Photos from the image-classification dataset "cardiac" in the GitHub repository praveenhongal08/datasetscardiac. Its 8 classes are: angiography abnormal, angiography normal, CT scan abnormal, CT scan normal, ECG abnormal, ECG normal, MRI abnormal, MRI normal.

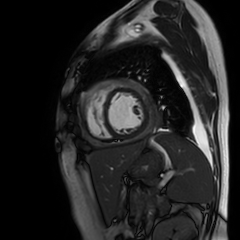
Label: MRI normal

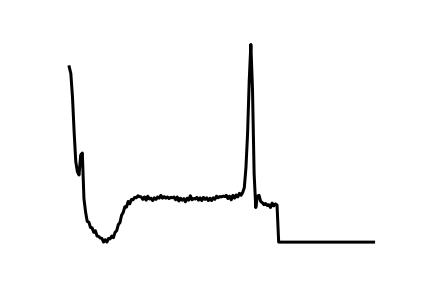
Label: ECG abnormal

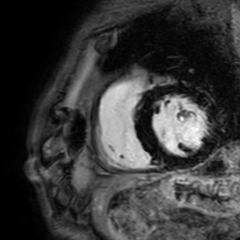
Label: MRI abnormal

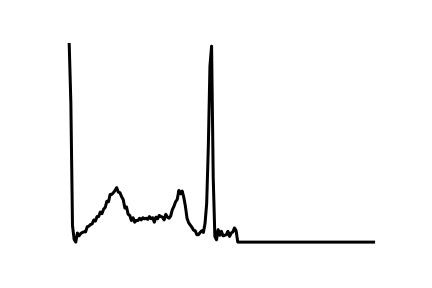
Label: ECG normal

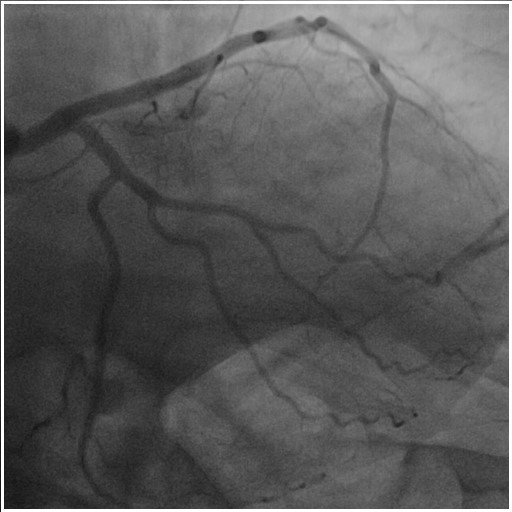
Label: angiography abnormal

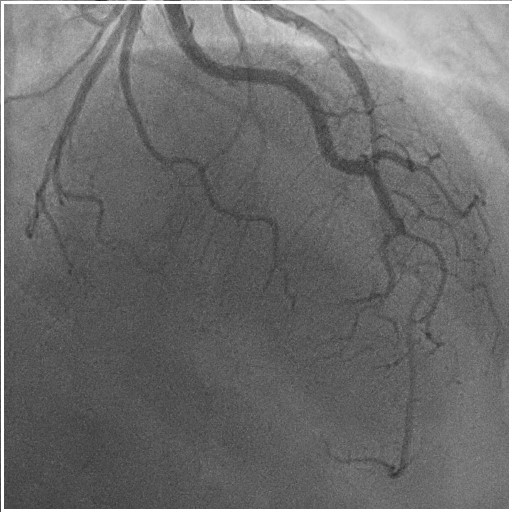
Label: angiography normal
